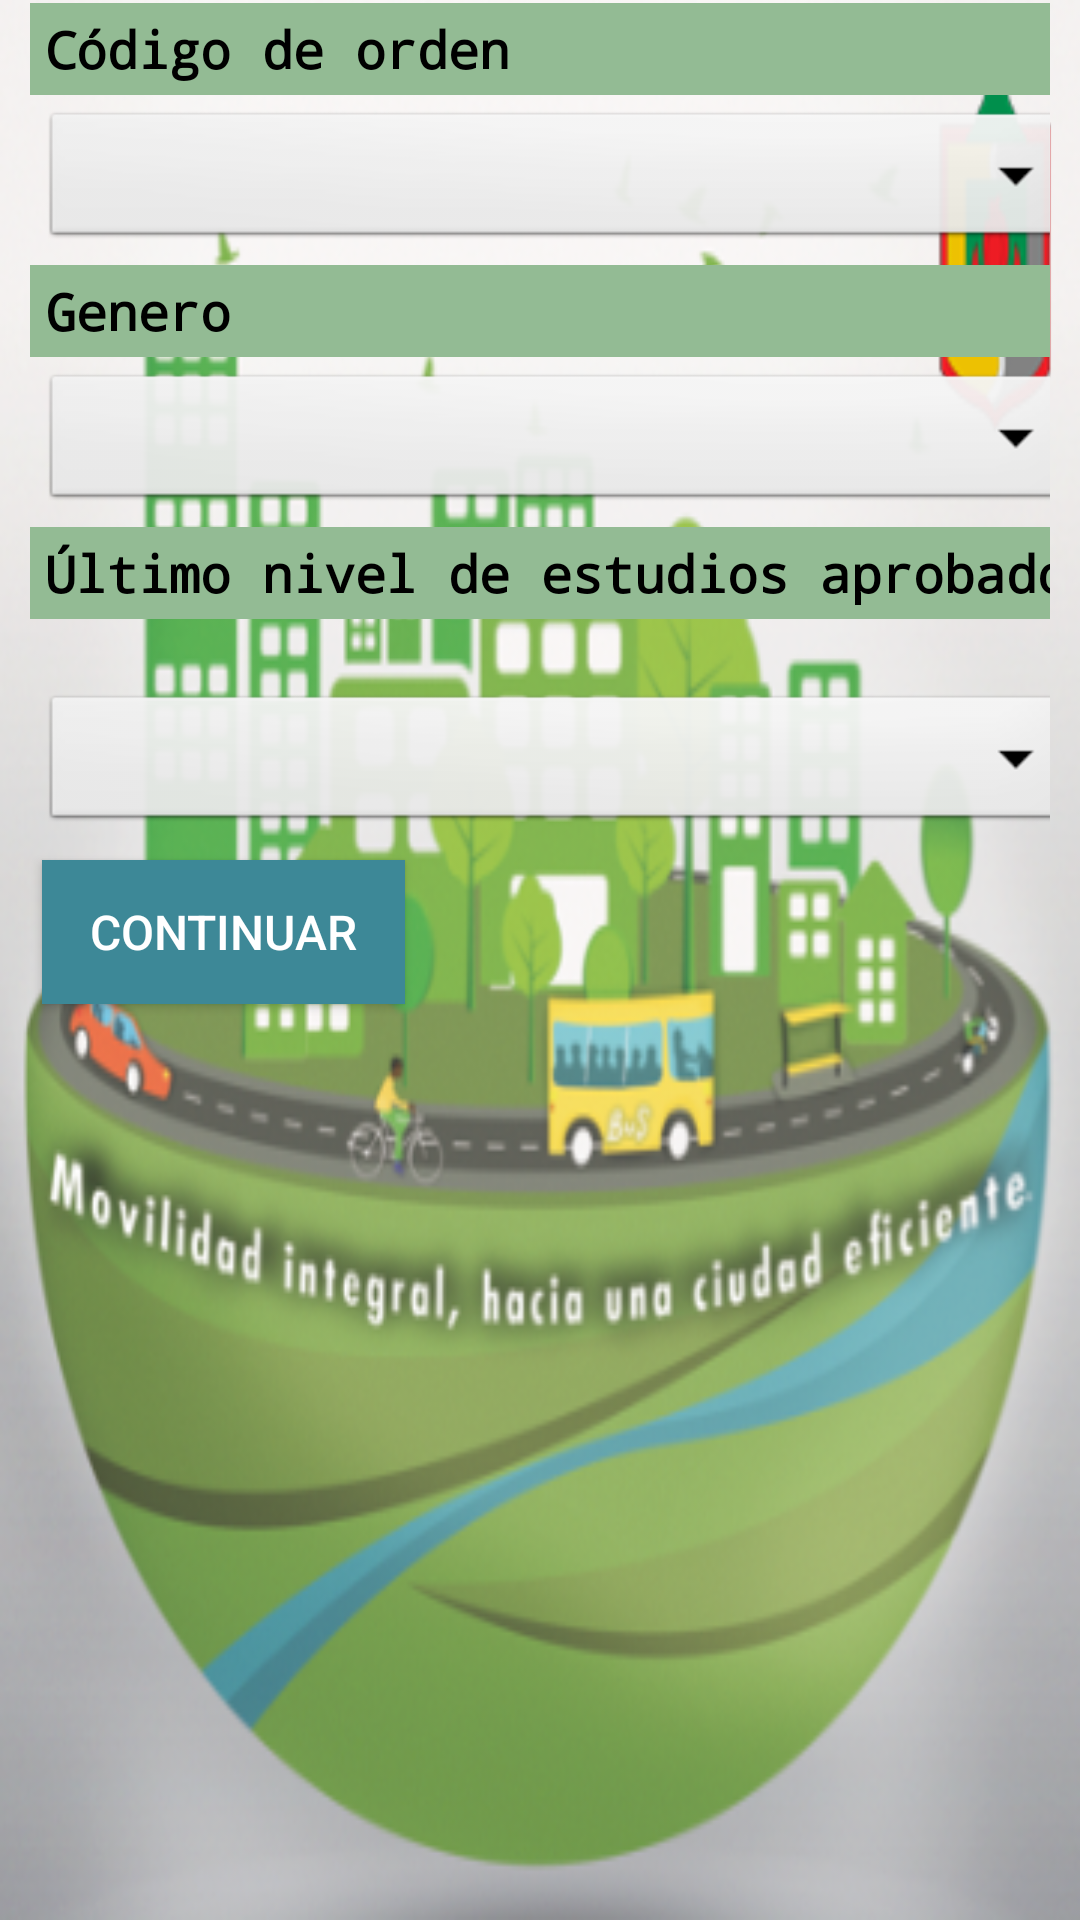

Here is an Android app screen rendered from its layout file. Give the layout XML and the strings, colors and styles it references.
<!-- AndroidManifest.xml: application theme AppTheme -->
<!-- res/layout/activity_informacion_persona.xml -->
<TableLayout xmlns:android="http://schemas.android.com/apk/res/android"
    xmlns:tools="http://schemas.android.com/tools"
    style="@style/margenes"
    tools:context="com.example.roxed.encuestariosucio.InformacionPersonaActivity"
    android:background="@drawable/fondo2">

    <LinearLayout android:focusable="true"
        android:focusableInTouchMode="true" android:layout_width="0px"
        android:layout_height="0px" />

    <TableRow>
        <TextView
            style="@style/Subtitulos"
            android:text="Código de orden"
            android:layout_width="260dp"
            android:layout_height="wrap_content"
            android:textStyle="bold"/>
        <TextView

            android:text="  "
            android:layout_height="wrap_content"
            android:layout_width="wrap_content"/>

        <TextView
            style="@style/Subtitulos"
            android:text="Nombre"
            android:layout_width="wrap_content"
            android:layout_height="wrap_content"
            android:textStyle="bold"/>


    </TableRow>

    <TableRow>
        <Spinner
            style="@style/fondoBlanco"
            android:id="@+id/spinnerCodigoDeOrden"
            android:layout_width="wrap_content"
            android:layout_height="wrap_content"/>

        <TextView

            android:text="  "
            android:layout_height="wrap_content"
            android:layout_width="wrap_content"/>

        <EditText
            style="@style/editText"
            android:id="@+id/txtNombre"
            android:layout_height="wrap_content"
            android:layout_width="460dp"
            android:hint="Nombre..."
            android:inputType="text"/>



    </TableRow>

    <TableRow>
        <TextView
            style="@style/Subtitulos"
            android:text="Genero"
            android:layout_width="wrap_content"
            android:layout_height="wrap_content"
            android:textStyle="bold"/>
        <TextView

            android:text="  "
            android:layout_height="wrap_content"
            android:layout_width="wrap_content"/>
        <TextView
            style="@style/Subtitulos"
            android:text="Edad"
            android:layout_width="wrap_content"
            android:layout_height="wrap_content"
            android:textStyle="bold"/>


    </TableRow>

    <TableRow>
        <Spinner
            style="@style/fondoBlanco"
            android:id="@+id/spinnerGenero"
            android:layout_width="260dp"
            android:layout_height="wrap_content"/>
        <TextView

            android:text="  "
            android:layout_height="wrap_content"
            android:layout_width="wrap_content"/>

        <Spinner
            style="@style/fondoBlanco"
            android:id="@+id/spinnerEdad"
            android:layout_width="wrap_content"
            android:layout_height="wrap_content"/>

    </TableRow>
    <TableRow>

        <TextView
            style="@style/Subtitulos"
            android:text="Último nivel de estudios aprobado "
            android:layout_width="wrap_content"
            android:layout_height="wrap_content"
            android:textStyle="bold"/>
        <TextView

            android:text="  "
            android:layout_height="wrap_content"
            android:layout_width="wrap_content"/>

        <TextView
            style="@style/Subtitulos"
            android:text="¿Si existiera una red de ciclorutas la usaría? "
            android:layout_width="wrap_content"
            android:layout_height="wrap_content"
            android:textStyle="bold"/>



    </TableRow>

    <TableRow>

        <Spinner
            style="@style/fondoBlanco"
            android:id="@+id/spinnerNivelDeEstudios"
            android:layout_width="wrap_content"
            android:layout_height="wrap_content"/>
        <TextView

            android:text="  "
            android:layout_height="wrap_content"
            android:layout_width="wrap_content"/>

        <Spinner
            style="@style/fondoBlanco"
            android:id="@+id/spinnerUsoCicloruta"
            android:layout_width="wrap_content"
            android:layout_height="wrap_content"/>


    </TableRow>

    <TableRow>
        <LinearLayout>
            <Button
                style="@style/botones"
                android:id="@+id/btnContinuarOcupacionPrincipal"
                android:text="    Continuar    "
                android:onClick="onClickContinuarOcupacionPrincipal"
                android:layout_width="wrap_content"/>
        </LinearLayout>
    </TableRow>
</TableLayout>
<!-- resources referenced by this layout -->
<resources>
  <!-- drawable fondo2: png bitmap (drawable, 197502 bytes) -->
  <style name="Subtitulos" parent="@android:style/TextAppearance.Medium">
          <item name="android:layout_width">wrap_content</item>
          <item name="android:paddingBottom">4dp</item>
          <item name="android:paddingTop">4dp</item>
          <item name="android:paddingLeft">5dp</item>
          <item name="android:textColor">#000000</item>
          <item name="android:typeface">monospace</item>
          <item name="android:textSize">17dp</item>
          <item name="android:background">#93BB94</item>
      </style>
  <style name="botones">
          <item name="android:layout_height">wrap_content</item>
          <item name="android:layout_width">wrap_content</item>
          <item name="android:textColor">#FFFFFF</item>
          <item name="android:textSize">16dp</item>
          <item name="android:layout_margin">4dp</item>
          <item name="android:background">#3D8897</item>
  
      </style>
  <style name="editText">
  
          <item name="android:paddingRight">3dp</item>
          <item name="android:paddingBottom">8dp</item>
          <item name="android:paddingTop">8dp</item>
          <item name="android:textColor">#000000</item>
          <item name="android:textColorHint">#B2B2B2</item>
          <item name="android:background">#FFFFFFFF</item>
          <item name="android:textSize">14dp</item>
  
      </style>
  <style name="fondoBlanco">
          <item name="android:dropDownWidth">fill_parent</item>
          <item name="android:background">@android:drawable/btn_dropdown</item>
          <item name="android:textSize">10sp</item>
          <item name="android:paddingRight">1dp</item>
          <item name="android:textColor">#000000</item>
          <item name="android:paddingBottom">1dp</item>
          <item name="android:layout_margin">4dp</item>
          <item name="android:paddingTop">1dp</item>
  
  
      </style>
  <style name="margenes">
          <item name="android:paddingRight">10dp</item>
          <item name="android:paddingTop">1dp</item>
          <item name="android:paddingBottom">1dp</item>
          <item name="android:paddingLeft">10dp</item>
          <item name="android:orientation">vertical</item>
          <item name="android:layout_width">fill_parent</item>
          <item name="android:layout_height">fill_parent</item>
  
      </style>
  <style name="AppTheme" parent="Theme.AppCompat.Light.DarkActionBar">
          
      </style>
</resources>
